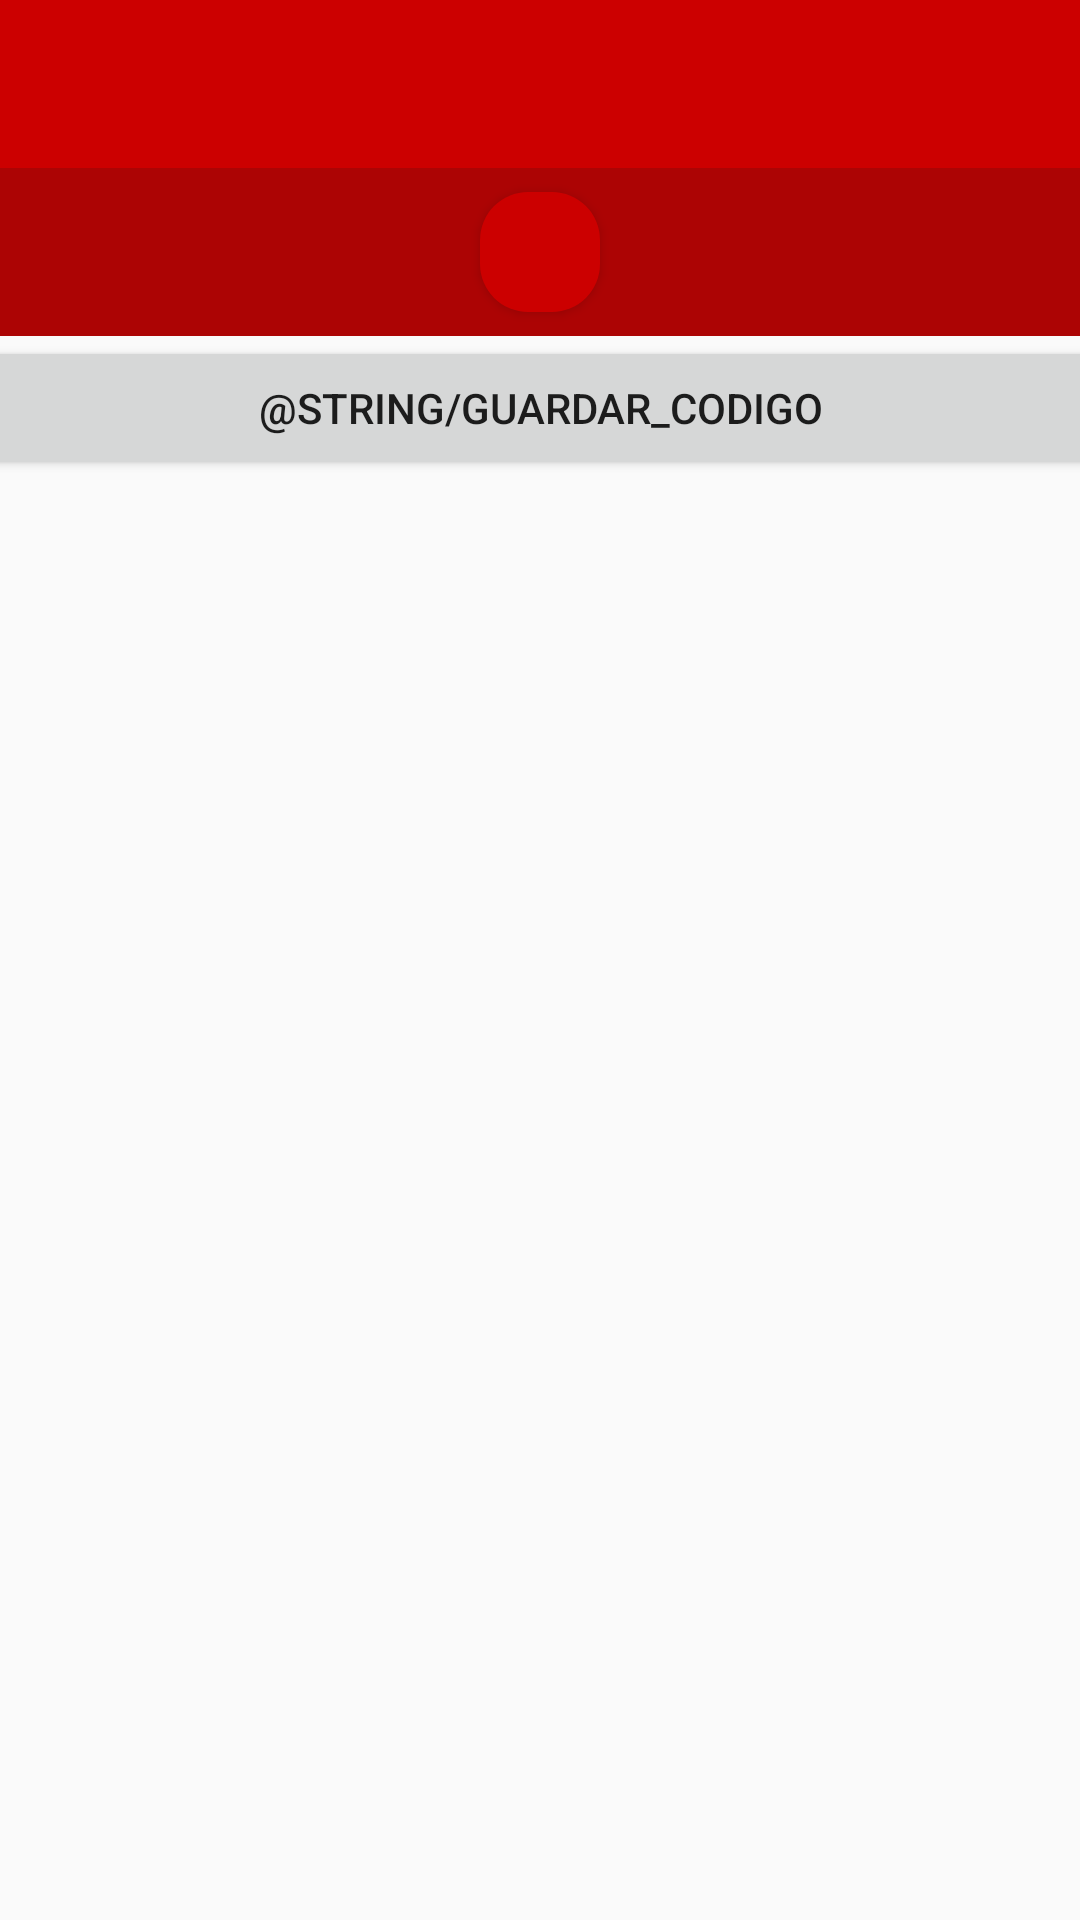

Reconstruct the res/layout file that produces this screen, plus the resources it refers to.
<!-- AndroidManifest.xml: application theme AppTheme2 -->
<!-- res/layout/activity_codigoqr.xml -->
<?xml version="1.0" encoding="utf-8"?>
<androidx.constraintlayout.widget.ConstraintLayout xmlns:android="http://schemas.android.com/apk/res/android"
    xmlns:app="http://schemas.android.com/apk/res-auto"
    xmlns:tools="http://schemas.android.com/tools"
    android:layout_width="match_parent"
    android:layout_height="match_parent"
    tools:context=".Codigoqr">

    <androidx.appcompat.widget.Toolbar
        android:id="@+id/toolbar"
        android:layout_width="0dp"
        android:layout_height="wrap_content"
        android:background="@color/colorPrimaryDark2"
        android:minHeight="?attr/actionBarSize"
        android:theme="?attr/actionBarTheme"
        app:layout_constraintEnd_toEndOf="parent"
        app:layout_constraintStart_toStartOf="parent"
        app:layout_constraintTop_toTopOf="parent">

        <GridLayout
            android:layout_width="match_parent"
            android:layout_height="match_parent"
            tools:layout_editor_absoluteX="16dp"
            tools:layout_editor_absoluteY="4dp">

            <Button
                android:id="@+id/buttonHomen"
                android:layout_width="120dp"
                android:layout_height="45dp"
                android:layout_marginTop="0dp"
                android:background="#00FFFFFF"
                android:foreground="@mipmap/logosigbe3" />

            <Button
                android:id="@+id/buttonSalir"
                android:layout_width="30dp"
                android:layout_height="30dp"
                android:layout_row="0"
                android:layout_column="2"
                android:layout_marginTop="0dp"
                android:layout_marginEnd="10dp"
                android:background="#00FFFFFF"
                android:foreground="@mipmap/botonoff" />
        </GridLayout>

    </androidx.appcompat.widget.Toolbar>

    <androidx.appcompat.widget.Toolbar
        android:id="@+id/toolbar2"
        android:layout_width="0dp"
        android:layout_height="wrap_content"
        android:background="#AC0404"
        android:minHeight="?attr/actionBarSize"
        android:theme="?attr/actionBarTheme"
        app:layout_constraintEnd_toEndOf="parent"
        app:layout_constraintStart_toStartOf="parent"
        app:layout_constraintTop_toBottomOf="@+id/toolbar" />


    <Button
        android:id="@+id/buttonQR"
        android:layout_width="40dp"
        android:layout_height="40dp"
        android:background="@drawable/textinicio_sesion"
        android:foreground="@mipmap/inicio"
        app:layout_constraintBottom_toBottomOf="@+id/toolbar2"
        app:layout_constraintEnd_toEndOf="@+id/toolbar2"
        app:layout_constraintStart_toStartOf="parent"
        app:layout_constraintTop_toBottomOf="@+id/toolbar" />

    <LinearLayout
        android:layout_width="414dp"
        android:layout_height="591dp"
        android:orientation="vertical"
        app:layout_constraintEnd_toEndOf="parent"
        app:layout_constraintStart_toStartOf="parent"
        app:layout_constraintTop_toBottomOf="@+id/toolbar2"
        tools:ignore="MissingConstraints">

        <ImageView
            android:id="@+id/imageCodigoQR"
            android:layout_width="match_parent"
            android:layout_height="wrap_content"
            android:contentDescription="@string/codigo_qr" />

        <Button
            android:id="@+id/btGuardarCodigo"
            android:layout_width="match_parent"
            android:layout_height="wrap_content"
            android:text="@string/guardar_codigo" />
    </LinearLayout>
</androidx.constraintlayout.widget.ConstraintLayout>
<!-- resources referenced by this layout -->
<resources>
  <color name="colorPrimaryDark2">#cc0000</color>
  <!-- drawable textinicio_sesion (drawable) -->
  <?xml version="1.0" encoding="utf-8"?>
  <shape xmlns:android="http://schemas.android.com/apk/res/android">
  <corners android:radius="16dp"></corners>
      <solid android:color="#cc0000"></solid>
  
  
  </shape>
  <!-- mipmap botonoff: png bitmap (mipmap-hdpi, 12432 bytes) -->
  <!-- mipmap inicio: png bitmap (mipmap-hdpi, 7251 bytes) -->
  <!-- mipmap logosigbe3: png bitmap (mipmap-hdpi, 21888 bytes) -->
  <style name="AppTheme2" parent="Theme.AppCompat.Light.NoActionBar">
          <item name="colorPrimaryDark">@color/colorPrimaryDark2</item>
      </style>
</resources>
